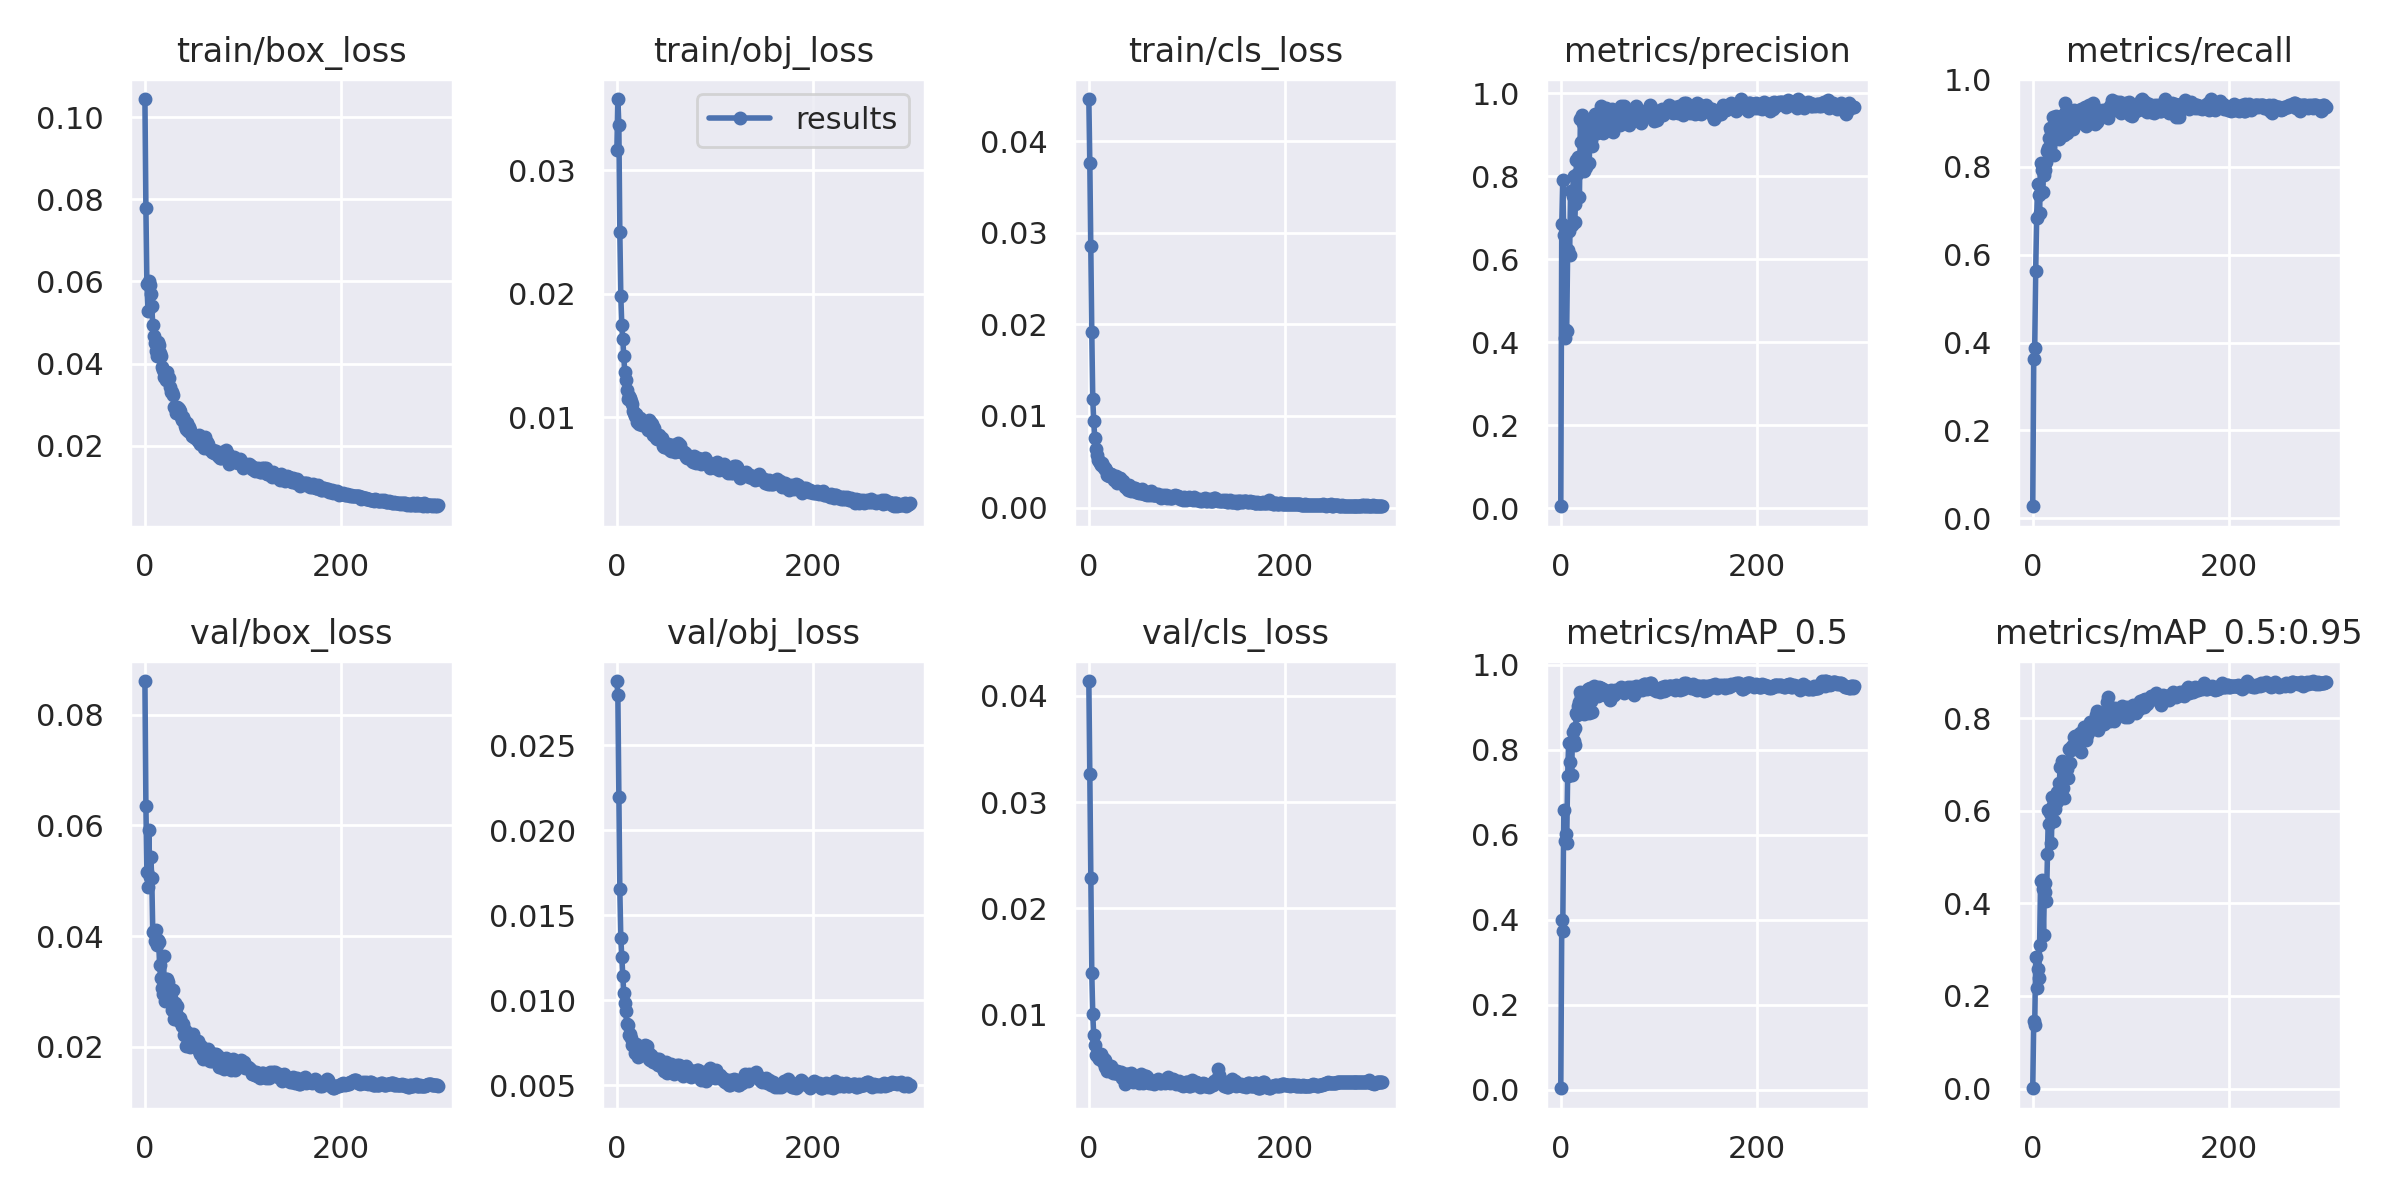

Data behind this chart, as committed beside it:
epoch, train/box_loss, train/obj_loss, train/cls_loss, metrics/precision, metrics/recall, metrics/mAP_0.5, metrics/mAP_0.5:0.95, val/box_loss, val/obj_loss, val/cls_loss, x/lr0, x/lr1, x/lr2
0, 0.1045, 0.03163, 0.04461, 0.004532, 0.02734, 0.003691, 0.0008048, 0.0861, 0.02876, 0.04138, 0.00037, 0.00037, 0.09667
1, 0.07791, 0.03577, 0.0376, 0.6838, 0.3633, 0.3995, 0.1459, 0.06358, 0.02792, 0.03262, 0.00075, 0.00075, 0.09325
2, 0.0594, 0.03369, 0.02852, 0.7907, 0.3872, 0.3747, 0.1378, 0.05166, 0.02196, 0.02286, 0.00113, 0.00113, 0.08983
3, 0.05286, 0.02503, 0.01919, 0.6573, 0.5638, 0.6579, 0.2842, 0.04883, 0.01653, 0.01394, 0.00151, 0.00151, 0.08641
4, 0.06011, 0.01984, 0.01182, 0.4107, 0.6844, 0.585, 0.2166, 0.05924, 0.01365, 0.01005, 0.001889, 0.001889, 0.08299
5, 0.05912, 0.01748, 0.009442, 0.4292, 0.7608, 0.6022, 0.2586, 0.05075, 0.01253, 0.008061, 0.002269, 0.002269, 0.07957
6, 0.0569, 0.01632, 0.00764, 0.4269, 0.7366, 0.5802, 0.2384, 0.05428, 0.01141, 0.007097, 0.002648, 0.002648, 0.07615
7, 0.05393, 0.01499, 0.006444, 0.6221, 0.6943, 0.7382, 0.311, 0.05042, 0.01042, 0.006183, 0.003026, 0.003026, 0.07273
8, 0.04936, 0.01366, 0.005764, 0.6671, 0.8088, 0.8156, 0.4491, 0.0408, 0.009872, 0.006191, 0.003405, 0.003405, 0.06931
9, 0.04681, 0.01303, 0.005185, 0.6105, 0.7921, 0.7713, 0.4494, 0.04087, 0.009374, 0.006014, 0.003782, 0.003782, 0.06588
10, 0.04507, 0.01219, 0.005059, 0.765, 0.7426, 0.8162, 0.4309, 0.03909, 0.008625, 0.005862, 0.00416, 0.00416, 0.06246
11, 0.04305, 0.01149, 0.004903, 0.682, 0.7825, 0.741, 0.3306, 0.0411, 0.008574, 0.0059, 0.004536, 0.004536, 0.05904
12, 0.04173, 0.01169, 0.004694, 0.7512, 0.8092, 0.8415, 0.4439, 0.03834, 0.007951, 0.006297, 0.004913, 0.004913, 0.05561
13, 0.04519, 0.01153, 0.004887, 0.8009, 0.792, 0.8222, 0.4246, 0.03924, 0.008034, 0.006025, 0.005288, 0.005288, 0.05219
14, 0.04462, 0.01132, 0.004585, 0.6898, 0.8121, 0.8128, 0.4056, 0.03889, 0.00781, 0.005516, 0.005662, 0.005662, 0.04876
15, 0.04251, 0.01104, 0.004266, 0.7334, 0.8367, 0.8511, 0.5056, 0.03475, 0.007387, 0.005815, 0.006036, 0.006036, 0.04534
16, 0.04188, 0.01046, 0.004317, 0.8386, 0.8428, 0.8868, 0.6009, 0.03248, 0.007413, 0.00571, 0.006409, 0.006409, 0.04191
17, 0.03923, 0.01034, 0.004161, 0.8044, 0.8658, 0.8831, 0.5707, 0.03056, 0.007334, 0.005092, 0.006781, 0.006781, 0.03848
18, 0.03844, 0.01008, 0.004139, 0.8468, 0.8878, 0.9029, 0.5957, 0.02957, 0.00691, 0.00521, 0.007153, 0.007153, 0.03505
19, 0.03661, 0.01024, 0.003587, 0.7503, 0.882, 0.912, 0.5307, 0.03634, 0.007424, 0.004699, 0.007523, 0.007523, 0.03162
20, 0.0367, 0.01017, 0.003616, 0.9376, 0.8678, 0.9358, 0.63, 0.02819, 0.007117, 0.00502, 0.007892, 0.007892, 0.02819
21, 0.03593, 0.009629, 0.0034, 0.8812, 0.914, 0.9278, 0.6125, 0.03017, 0.007205, 0.005116, 0.008259, 0.008259, 0.02476
22, 0.03782, 0.00988, 0.003631, 0.9485, 0.8263, 0.9304, 0.577, 0.03219, 0.006647, 0.004742, 0.008626, 0.008626, 0.02133
23, 0.03803, 0.009445, 0.003646, 0.9284, 0.8675, 0.9181, 0.6029, 0.03229, 0.006887, 0.005133, 0.008992, 0.008992, 0.01789
24, 0.03628, 0.009894, 0.003514, 0.8117, 0.916, 0.8847, 0.6163, 0.03174, 0.007216, 0.004746, 0.009356, 0.009356, 0.01446
25, 0.03643, 0.009491, 0.00341, 0.8671, 0.8897, 0.905, 0.6399, 0.03003, 0.007244, 0.004513, 0.009719, 0.009719, 0.01102
26, 0.03434, 0.009353, 0.003005, 0.8224, 0.896, 0.8954, 0.6239, 0.0282, 0.007056, 0.004654, 0.009834, 0.009834, 0.009834
27, 0.03299, 0.00965, 0.003306, 0.9073, 0.8624, 0.9294, 0.6596, 0.02889, 0.007125, 0.004546, 0.009834, 0.009834, 0.009834
28, 0.03318, 0.009513, 0.003421, 0.9298, 0.875, 0.9446, 0.6934, 0.02664, 0.007138, 0.004679, 0.009821, 0.009821, 0.009821
29, 0.03241, 0.009395, 0.002718, 0.8317, 0.9156, 0.8877, 0.6505, 0.0303, 0.007401, 0.004718, 0.009808, 0.009808, 0.009808
30, 0.02931, 0.009499, 0.002848, 0.9275, 0.9092, 0.9467, 0.7083, 0.02496, 0.006878, 0.004372, 0.009794, 0.009794, 0.009794
31, 0.02915, 0.009327, 0.003273, 0.8881, 0.9001, 0.9153, 0.6498, 0.02782, 0.007308, 0.004486, 0.00978, 0.00978, 0.00978
32, 0.02789, 0.008927, 0.003191, 0.8726, 0.872, 0.8888, 0.6268, 0.02605, 0.00698, 0.004536, 0.009765, 0.009765, 0.009765
33, 0.02928, 0.009747, 0.002804, 0.9079, 0.9451, 0.9448, 0.6717, 0.02737, 0.006545, 0.004579, 0.00975, 0.00975, 0.00975
34, 0.02924, 0.0096, 0.002852, 0.9067, 0.9279, 0.9501, 0.7058, 0.02535, 0.006503, 0.004076, 0.009734, 0.009734, 0.009734
35, 0.02892, 0.009536, 0.002858, 0.9502, 0.8781, 0.9315, 0.6909, 0.0246, 0.006777, 0.004311, 0.009718, 0.009718, 0.009718
36, 0.02834, 0.009461, 0.002611, 0.9416, 0.913, 0.9353, 0.6698, 0.02522, 0.00669, 0.003926, 0.009701, 0.009701, 0.009701
37, 0.0269, 0.008541, 0.002271, 0.905, 0.9269, 0.9469, 0.7329, 0.02447, 0.00639, 0.00351, 0.009684, 0.009684, 0.009684
38, 0.0263, 0.009098, 0.00242, 0.9259, 0.9193, 0.926, 0.7038, 0.02367, 0.006582, 0.004397, 0.009666, 0.009666, 0.009666
39, 0.02691, 0.008689, 0.002104, 0.9277, 0.9216, 0.9471, 0.7315, 0.02407, 0.006505, 0.004392, 0.009648, 0.009648, 0.009648
40, 0.02619, 0.008337, 0.001909, 0.9445, 0.9232, 0.9447, 0.7387, 0.02207, 0.006314, 0.004153, 0.00963, 0.00963, 0.00963
41, 0.02471, 0.008243, 0.002421, 0.9685, 0.8863, 0.9453, 0.7346, 0.02304, 0.00658, 0.004095, 0.009611, 0.009611, 0.009611
42, 0.02396, 0.008324, 0.002276, 0.9368, 0.9302, 0.9393, 0.7601, 0.02005, 0.006226, 0.003708, 0.009592, 0.009592, 0.009592
43, 0.02559, 0.008589, 0.001757, 0.9036, 0.9208, 0.9435, 0.7604, 0.02175, 0.006566, 0.004473, 0.009572, 0.009572, 0.009572
44, 0.02354, 0.008307, 0.00205, 0.9262, 0.9165, 0.9369, 0.7497, 0.02249, 0.006406, 0.004, 0.009551, 0.009551, 0.009551
45, 0.02461, 0.008139, 0.002087, 0.9428, 0.9087, 0.9295, 0.7526, 0.02062, 0.006254, 0.003694, 0.009531, 0.009531, 0.009531
46, 0.02373, 0.008299, 0.002083, 0.964, 0.9144, 0.934, 0.7495, 0.01992, 0.006086, 0.003841, 0.00951, 0.00951, 0.00951
47, 0.02307, 0.007677, 0.002093, 0.9532, 0.9158, 0.9378, 0.7324, 0.02202, 0.00629, 0.004189, 0.009488, 0.009488, 0.009488
48, 0.02228, 0.00761, 0.001678, 0.9489, 0.9124, 0.9331, 0.7674, 0.02049, 0.005854, 0.004002, 0.009466, 0.009466, 0.009466
49, 0.02255, 0.007609, 0.001734, 0.9415, 0.9315, 0.9349, 0.7261, 0.02227, 0.005921, 0.003916, 0.009443, 0.009443, 0.009443
50, 0.02213, 0.007799, 0.001699, 0.9513, 0.9006, 0.9173, 0.7605, 0.0209, 0.006358, 0.003845, 0.009421, 0.009421, 0.009421
51, 0.02188, 0.007784, 0.001565, 0.9578, 0.9124, 0.9402, 0.752, 0.0206, 0.005753, 0.003553, 0.009397, 0.009397, 0.009397
52, 0.02204, 0.00782, 0.001676, 0.9623, 0.9039, 0.9366, 0.78, 0.01992, 0.005962, 0.003934, 0.009373, 0.009373, 0.009373
53, 0.02245, 0.007436, 0.001629, 0.9064, 0.9363, 0.9375, 0.7696, 0.02004, 0.006112, 0.004402, 0.009349, 0.009349, 0.009349
54, 0.02106, 0.007318, 0.001997, 0.9401, 0.894, 0.9296, 0.7521, 0.02101, 0.006228, 0.003856, 0.009324, 0.009324, 0.009324
55, 0.02258, 0.007271, 0.001544, 0.9237, 0.9181, 0.9405, 0.7628, 0.01927, 0.006264, 0.003602, 0.0093, 0.0093, 0.0093
56, 0.02046, 0.007776, 0.001475, 0.9443, 0.9234, 0.9387, 0.7768, 0.01863, 0.005825, 0.003978, 0.009274, 0.009274, 0.009274
57, 0.02158, 0.007592, 0.001476, 0.9461, 0.942, 0.9415, 0.7799, 0.02009, 0.005818, 0.004231, 0.009248, 0.009248, 0.009248
58, 0.02138, 0.007774, 0.001508, 0.9348, 0.9323, 0.9405, 0.7912, 0.01853, 0.005696, 0.004222, 0.009222, 0.009222, 0.009222
59, 0.02052, 0.007164, 0.001409, 0.9554, 0.9179, 0.9414, 0.7874, 0.0177, 0.005867, 0.00414, 0.009195, 0.009195, 0.009195
... 240 more rows
